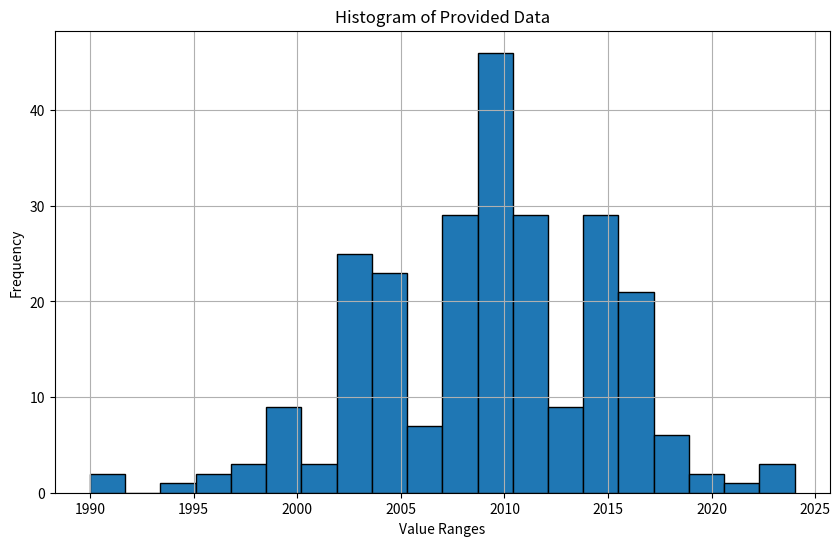

Source code (Python):
import matplotlib.pyplot as plt

def draw_hist_30(data):
    print(data)
    #exit()
    # Create histogram
    plt.figure(figsize=(10,6))
    plt.hist(data, bins=30, edgecolor='black')
    plt.title('Histogram of Provided Data')
    plt.xlabel('Value Ranges')
    plt.ylabel('Frequency')
    plt.grid(True)
    plt.draw()
    plt.show()

data=[1990, 1990, 1995, 1996, 1996, 1997, 1998, 1998, 1999, 1999, 1999, 1999, 1999, 1999, 1999, 2000, 2000, 2001, 2001, 2001, 2002, 2002, 2002, 2002, 2002, 2002, 2002, 2002, 2002, 2003, 2003, 2003, 2003, 2003, 2003, 2003, 2003, 2003, 2003, 2003, 2003, 2003, 2003, 2003, 2003, 2004, 2004, 2004, 2004, 2004, 2004, 2004, 2004, 2004, 2005, 2005, 2005, 2005, 2005, 2005, 2005, 2005, 2005, 2005, 2005, 2005, 2005, 2005, 2006, 2006, 2006, 2006, 2006, 2006, 2006, 2007, 2007, 2007, 2007, 2007, 2007, 2007, 2007, 2007, 2007, 2007, 2007, 2007, 2007, 2007, 2008, 2008, 2008, 2008, 2008, 2008, 2008, 2008, 2008, 2008, 2008, 2008, 2008, 2008, 2009, 2009, 2009, 2009, 2009, 2009, 2009, 2009, 2009, 2009, 2009, 2009, 2009, 2009, 2009, 2009, 2009, 2009, 2009, 2009, 2009, 2009, 2009, 2009, 2010, 2010, 2010, 2010, 2010, 2010, 2010, 2010, 2010, 2010, 2010, 2010, 2010, 2010, 2010, 2010, 2010, 2010, 2010, 2010, 2010, 2010, 2011, 2011, 2011, 2011, 2011, 2011, 2011, 2011, 2011, 2011, 2011, 2011, 2011, 2011, 2011, 2011, 2011, 2011, 2011, 2012, 2012, 2012, 2012, 2012, 2012, 2012, 2012, 2012, 2012, 2013, 2013, 2013, 2013, 2013, 2013, 2013, 2013, 2013, 2014, 2014, 2014, 2014, 2014, 2014, 2014, 2014, 2014, 2014, 2014, 2014, 2014, 2015, 2015, 2015, 2015, 2015, 2015, 2015, 2015, 2015, 2015, 2015, 2015, 2015, 2015, 2015, 2015, 2016, 2016, 2016, 2016, 2016, 2016, 2016, 2016, 2016, 2016, 2016, 2016, 2017, 2017, 2017, 2017, 2017, 2017, 2017, 2017, 2017, 2018, 2018, 2018, 2018, 2018, 2018, 2020, 2020, 2022, 2023, 2023, 2024]

print(len(data))
#exit()
# Create histogram
plt.figure(figsize=(10,6))
plt.hist(data, bins=20, edgecolor='black')
plt.title('Histogram of Provided Data')
plt.xlabel('Value Ranges')
plt.ylabel('Frequency')
plt.grid(True)
#plt.draw()
plt.show()
